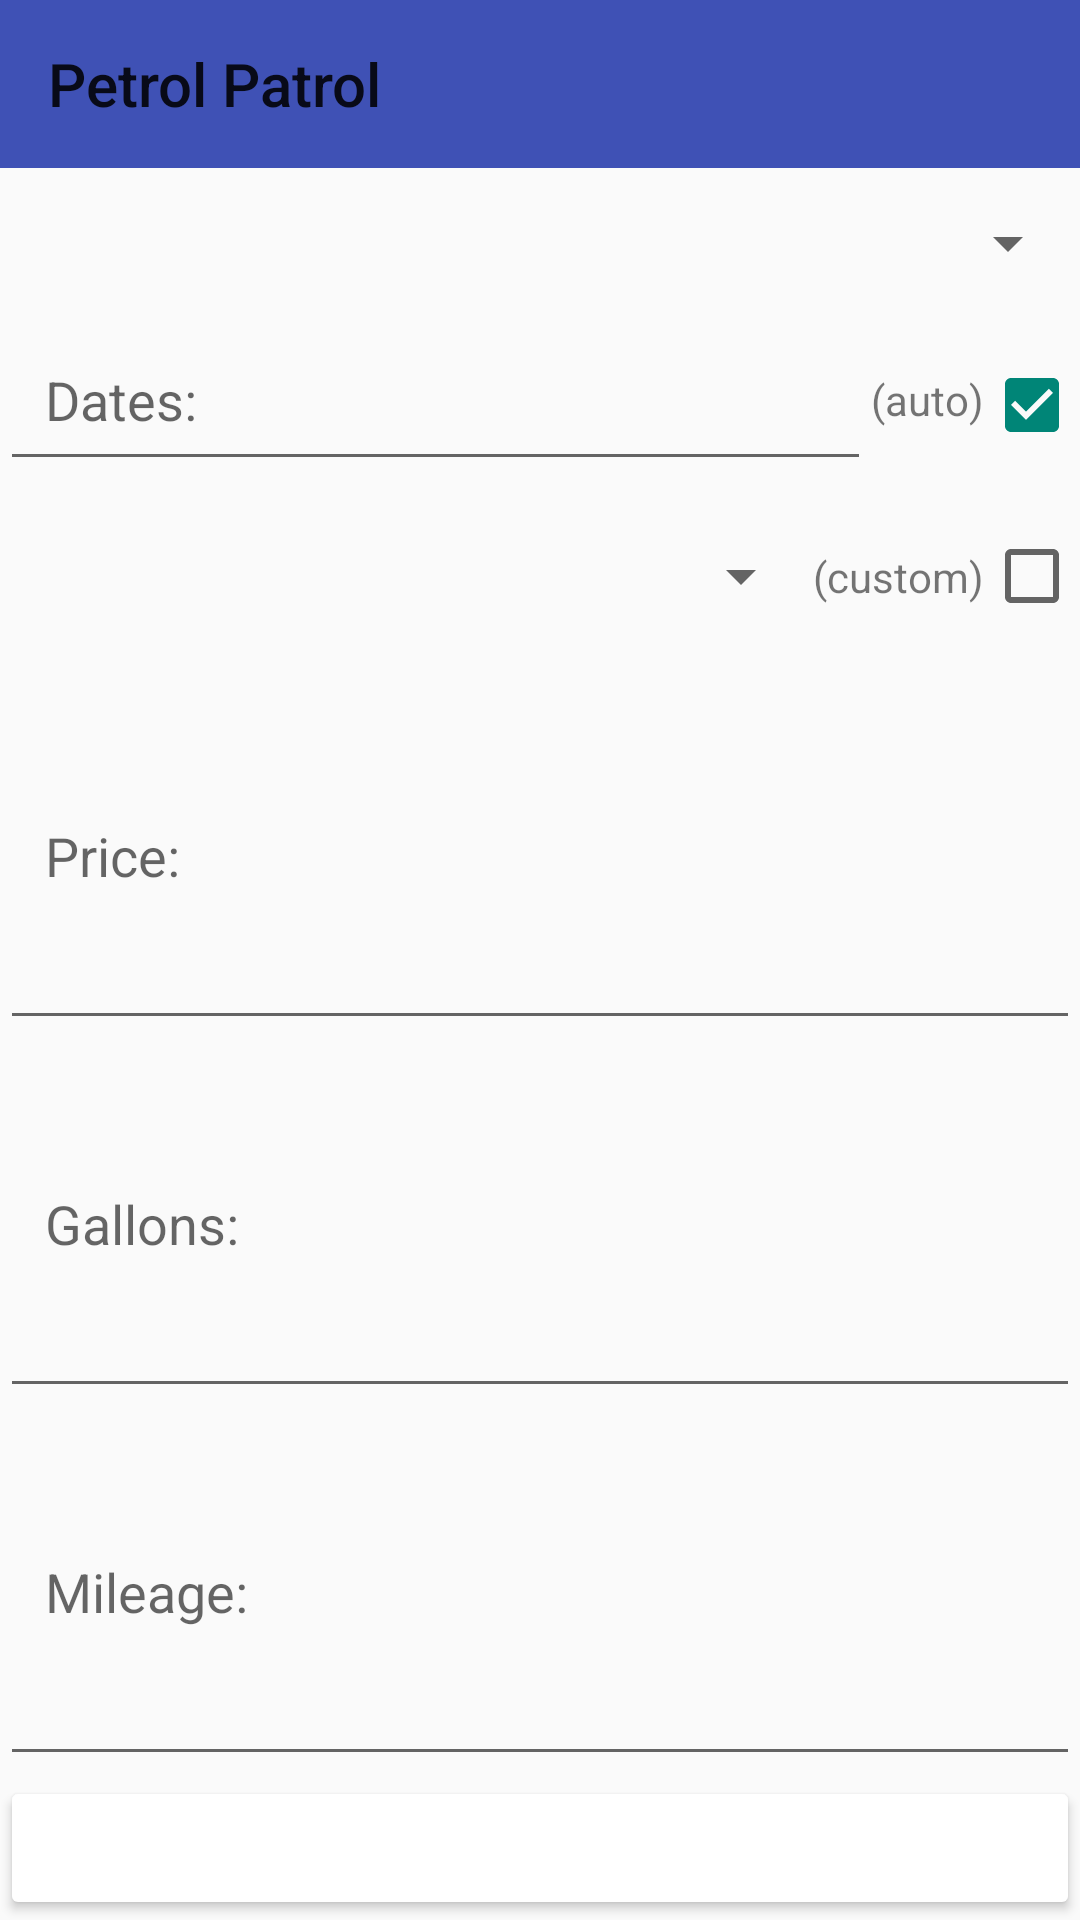

The Android layout XML behind this screen, and the referenced resources:
<!-- AndroidManifest.xml: application theme Theme.AppCompat.Light.NoActionBar -->
<!-- res/layout/activity_add_entry.xml -->
<?xml version="1.0" encoding="utf-8"?>

<LinearLayout xmlns:android="http://schemas.android.com/apk/res/android"
    xmlns:tools="http://schemas.android.com/tools"
    android:layout_width="fill_parent"
    android:layout_height="wrap_content"
    android:paddingLeft="@dimen/activity_horizontal_margin"
    android:paddingRight="@dimen/activity_horizontal_margin"
    android:paddingTop="@dimen/activity_vertical_margin"
    android:paddingBottom="@dimen/activity_vertical_margin"
    tools:context="com.adjectitious.android.petrolpatrol.AddEntry"
    android:orientation="vertical">

    <include
        android:id="@+id/main_toolbar"
        layout="@layout/main_toolbar"/>

    <TextView android:id="@+id/text_fields_errors"
        android:layout_width="fill_parent"
        android:layout_height="match_parent"
        android:textAlignment="center"
        android:maxLines="5"
        android:visibility="gone" />

    <LinearLayout
        android:layout_width="fill_parent"
        android:layout_height="wrap_content"
        android:orientation="horizontal">

        <Spinner android:id="@+id/spinner_car"
                 android:layout_width="fill_parent"
                 android:layout_weight="1"
                 android:layout_height="50dp"
                 android:layout_gravity="center_vertical"
                 android:visibility="visible" />
    </LinearLayout>

    <LinearLayout
        android:layout_width="fill_parent"
        android:layout_height="wrap_content"
        android:orientation="horizontal">

        <EditText android:id="@+id/text_date_edit"
            android:layout_width="0dp"
            android:layout_height="wrap_content"
            android:layout_weight="1"
            android:padding="15dp"
            android:focusable="false"
            android:hint="@string/text_date"
            android:inputType="date" />

        <TextView android:id="@+id/text_date_edit_checkbox_text"
            android:layout_width="wrap_content"
            android:layout_height="match_parent"
            android:gravity="center_vertical"
            android:text="@string/text_date_edit_checkbox_text" />

        <CheckBox android:id="@+id/text_date_edit_checkbox"
            android:layout_width="wrap_content"
            android:layout_height="wrap_content"
            android:gravity="center_vertical"
            android:checked="true"
            android:focusable="false"
            android:focusableInTouchMode="false"
            android:onClick="onCheckBoxToggle"/>
    </LinearLayout>

    <LinearLayout
        android:layout_width="fill_parent"
        android:layout_height="191px"
        android:orientation="horizontal">

        <Spinner android:id="@+id/spinner_name"
            android:layout_width="fill_parent"
            android:layout_weight="1"
            android:layout_height="50dp"
            android:layout_gravity="center_vertical"
            android:visibility="visible" />

        <EditText android:id="@+id/text_name_edit"
            android:layout_width="0dp"
            android:layout_weight="1"
            android:layout_height="fill_parent"
            android:padding="15dp"
            android:visibility="gone"
            android:hint="@string/text_name" />

        <TextView android:id="@+id/text_name_edit_checkbox_text"
            android:layout_width="wrap_content"
            android:layout_height="match_parent"
            android:gravity="center_vertical"
            android:text="@string/text_name_edit_checkbox_text" />

        <CheckBox android:id="@+id/text_name_edit_checkbox"
            android:layout_width="wrap_content"
            android:layout_height="fill_parent"
            android:gravity="center_vertical"
            android:checked="false"
            android:focusable="false"
            android:focusableInTouchMode="false"
            android:onClick="onCheckBoxToggle" />
    </LinearLayout>

    <EditText android:id="@+id/text_price_edit"
        android:layout_width="fill_parent"
        android:layout_weight="1"
        android:layout_height="0dp"
        android:padding="15dp"
        android:hint="@string/text_price"
        android:inputType="numberDecimal" />

    <EditText android:id="@+id/text_gallons_edit"
        android:layout_width="fill_parent"
        android:layout_weight="1"
        android:layout_height="0dp"
        android:padding="15dp"
        android:hint="@string/text_gallons"
        android:inputType="numberDecimal" />

    <EditText android:id="@+id/text_mileage_edit"
        android:layout_width="fill_parent"
        android:layout_weight="1"
        android:layout_height="0dp"
        android:padding="15dp"
        android:hint="@string/text_mileage"
        android:inputType="number" />

    <Button android:id="@+id/add_entry_submit_button"
        android:layout_width="fill_parent"
        android:layout_height="wrap_content"
        android:backgroundTint="@color/colorPrimaryLight"
        android:textColor="@color/white"
        android:text="@string/add_entry_submit_button"
        android:onClick="submitEntry" />

</LinearLayout>
<!-- res/layout/main_toolbar.xml (included above) -->
<?xml version="1.0" encoding="utf-8"?>
<android.support.v7.widget.Toolbar
    xmlns:android="http://schemas.android.com/apk/res/android"
    android:id="@+id/main_toolbar"
    android:layout_width="match_parent"
    android:layout_height="?attr/actionBarSize"
    android:background="@color/colorPrimary"
    android:theme="@style/ToolBarTheme"
    android:title="@string/app_name">
</android.support.v7.widget.Toolbar>
<!-- resources referenced by this layout -->
<resources>
  <color name="colorPrimary">#3F51B5</color>
  <dimen name="activity_horizontal_margin">0dp</dimen>
  <dimen name="activity_vertical_margin">0dp</dimen>
  <string name="add_entry_submit_button">Submit</string>
  <string name="app_name">Petrol Patrol</string>
  <string name="text_date">Dates:</string>
  <string name="text_date_edit_checkbox_text">(auto)</string>
  <string name="text_gallons">Gallons:</string>
  <string name="text_mileage">Mileage:</string>
  <string name="text_name">Name:</string>
  <string name="text_name_edit_checkbox_text">(custom)</string>
  <string name="text_price">Price:</string>
  <!-- not gathered from this repository: default colours our renderer supplied (Android Studio template values) -->
  <color name="white">#FFFFFFFF</color>
</resources>
